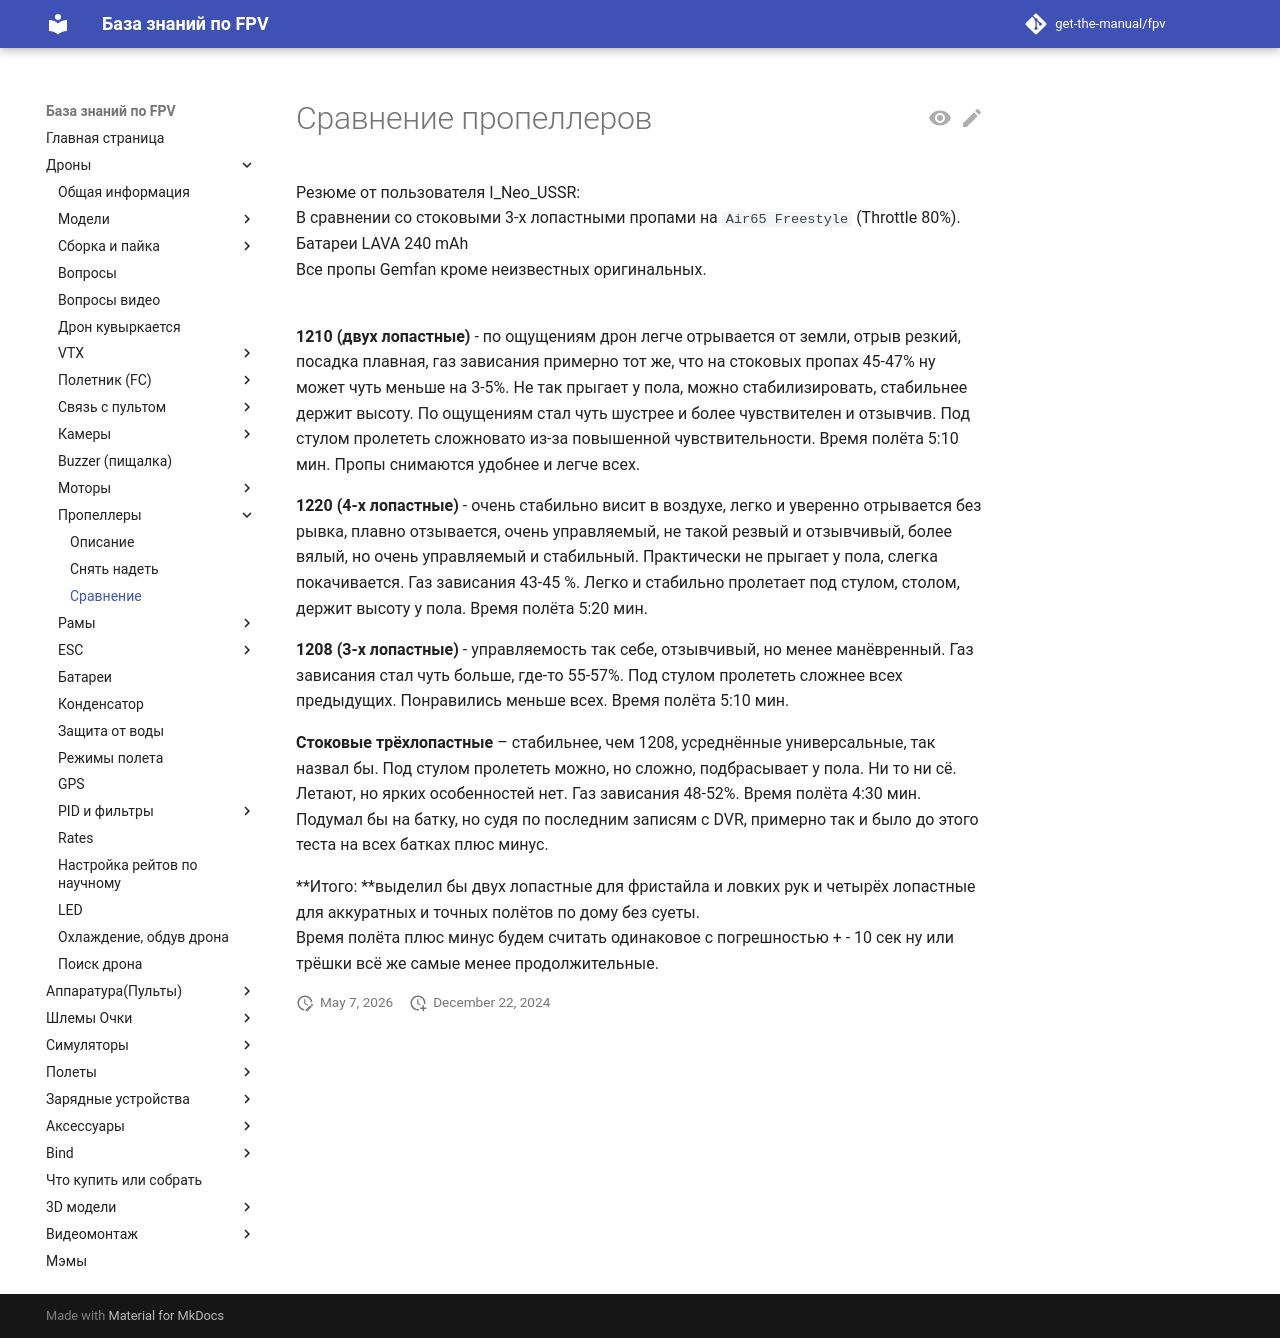

repository: get-the-manual/fpv · page: 00_Drones/40_Prop/30_Sravnenie/index.html · generator: mkdocs

# Сравнение пропеллеров
Резюме от пользователя I_Neo_USSR:  
В сравнении со стоковыми 3-х лопастными пропами на `Air65 Freestyle`  (Throttle  80%).  
Батареи LAVA 240 mAh  
Все пропы Gemfan кроме неизвестных оригинальных.  
![](Props_Compare.jpg)  

**1210 (двух лопастные)** - по ощущениям дрон легче отрывается от земли, отрыв резкий, посадка плавная, газ зависания примерно тот же, что на стоковых пропах 45-47% ну может чуть меньше на 3-5%. Не так прыгает у пола, можно стабилизировать, стабильнее держит высоту. По ощущениям стал чуть шустрее и более чувствителен и отзывчив. Под стулом пролететь сложновато из-за повышенной чувствительности. Время полёта 5:10 мин. Пропы снимаются удобнее и легче всех.

**1220 (4-х лопастные)** - очень стабильно висит в воздухе, легко и уверенно отрывается без рывка, плавно отзывается, очень управляемый, не такой резвый и отзывчивый, более вялый, но очень управляемый и стабильный. Практически не прыгает у пола, слегка покачивается. Газ зависания 43-45 %. Легко и стабильно пролетает под стулом, столом, держит высоту у пола. Время полёта 5:20 мин.

**1208 (3-х лопастные)** - управляемость так себе, отзывчивый, но менее манёвренный. Газ зависания стал чуть больше, где-то 55-57%. Под стулом пролететь сложнее всех предыдущих. Понравились меньше всех. Время полёта 5:10 мин.

**Стоковые трёхлопастные** – стабильнее, чем 1208, усреднённые универсальные, так назвал бы. Под стулом пролететь можно, но сложно, подбрасывает у пола. Ни то ни сё. Летают, но ярких особенностей нет. Газ зависания 48-52%. Время полёта 4:30 мин. Подумал бы на батку, но судя по последним записям с DVR, примерно так и было до этого теста на всех батках плюс минус.

**Итого: **выделил бы двух лопастные для фристайла и ловких рук и четырёх лопастные для аккуратных и точных полётов по дому без суеты.  
Время полёта плюс минус будем считать одинаковое с погрешностью + - 10 сек ну или трёшки всё же самые менее продолжительные.
